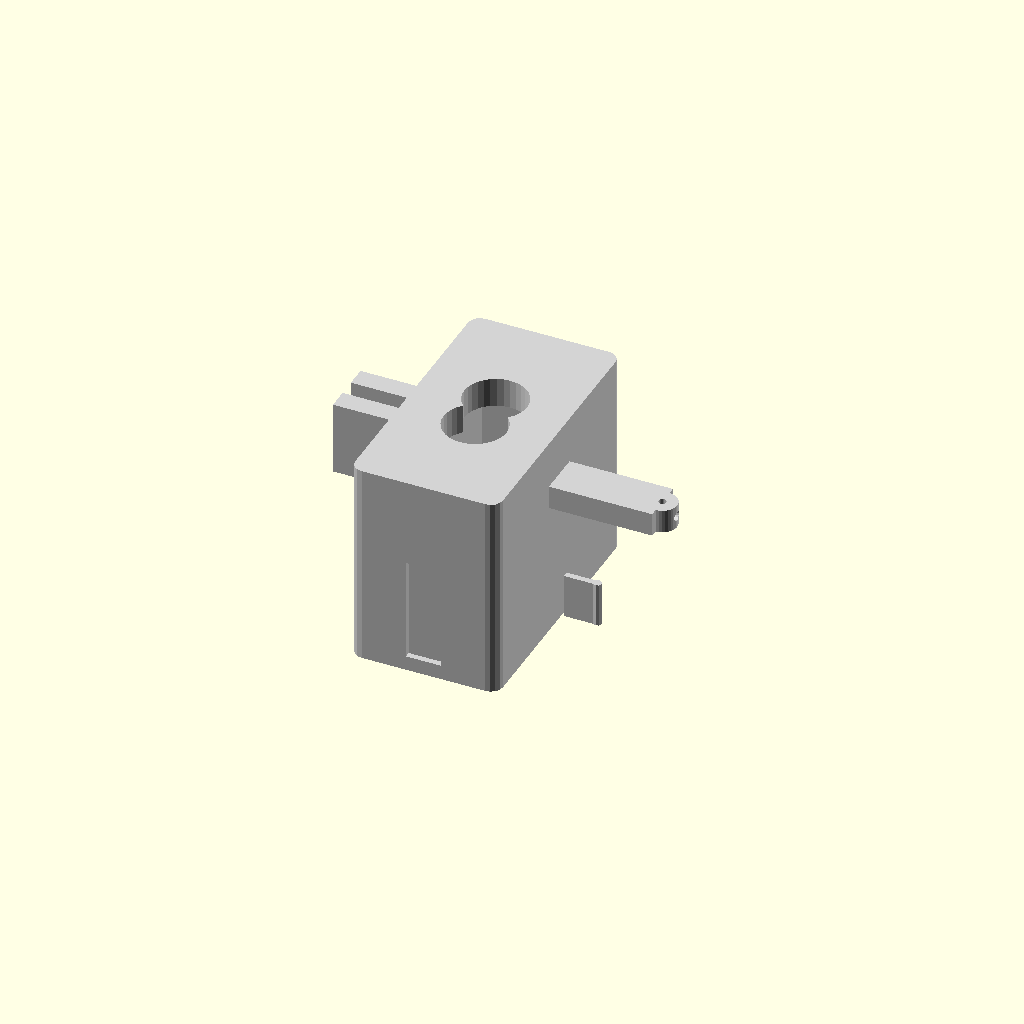
Cell 1 — every parameter at its default value.
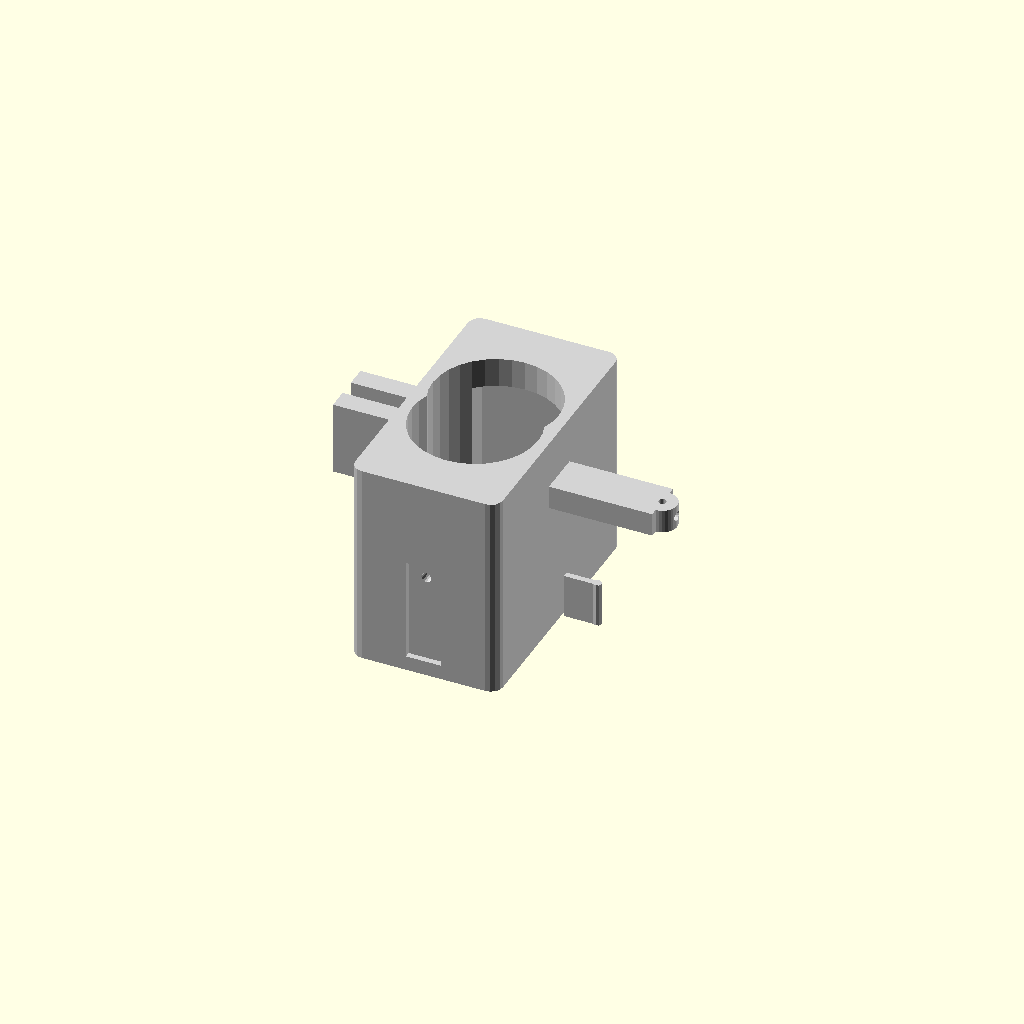
Cell 2 — lm12uu_od set to 42.6, the other parameters unchanged.
One fixed orthographic camera (rotation 55°, 0°, 25°; colour scheme Cornfield) for every cell.
The OpenSCAD source (antenna_gear/coil_winder/enclosures/wire_guide_carriage.scad):
/**
 * wire_guide_carriage.scad — TM-CWND-001 Rev A
 * Wire Guide Traverse Carriage
 *
 * Slides on two 12mm smooth rods (60mm center spacing).
 * Driven by T8 leadscrew (8mm, 2mm pitch).
 * Carries the wire eye that guides wire onto the coil former.
 *
 * Features:
 *   - Anti-backlash T8 nut pocket (spring-loaded split nut or commercial)
 *   - LM12UU linear bearing pockets (or printed PTFE bushings)
 *   - Adjustable wire eye height (±10mm from nominal)
 *   - V-pointer for visual turn position
 *   - Wire optical sensor bracket (for wire break sensor mounting)
 *   - Magnetic position indicator strip slot
 *
 * Print settings:
 *   Material: PETG (good bearing surface against steel rods)
 *   Infill: 60% gyroid
 *   Wall: 4 perimeters
 *   Layer: 0.15mm (bearing bore accuracy)
 *   Supports: Yes under bearing bores
 *
 * Print envelope: 120×100×80mm — fits in 200mm cube
 *
 * Hardware:
 *   LM12UU bearings (4×) — 12mm bore, 21mm OD, 30mm length
 *   OR: printed PTFE bushing inserts (self-lubricated)
 *   T8 anti-backlash nut (commercial) — Tr8×2 or T8×2
 *   Wire guide: 2.5mm bore ceramic eyelet, or print PTFE insert
 *   M3 set screw × 4 (bearing retention)
 */

// ─── Parameters ───────────────────────────────────────────────────────────────

// Rail rod geometry (must match base_plate.scad)
rail_dia        = 12.0;
rail_spacing    = 60.0;  // Center-to-center Y
lm12uu_od       = 21.3;  // LM12UU OD + 0.1mm press clearance
lm12uu_len      = 30.0;  // LM12UU length

// Leadscrew (T8, 2mm pitch)
lead_dia        = 8.4;   // Through bore (anti-backlash nut threads into this)
lead_nut_od     = 22.0;  // Anti-backlash nut OD flange
lead_nut_h      = 20.0;  // Nut height (with spring)
lead_nut_bolt_sp= 12.0;  // Nut flange bolt hole spacing

// Carriage body
body_w          = 90.0;  // Width (Y direction, spans rail centers + margin)
body_d          = 50.0;  // Depth (X direction, along travel)
body_h          = 70.0;  // Height (Z direction)
body_corner     = 4.0;

// Wire guide arm (extends toward coil former)
arm_len         = 35.0;  // Extension toward spindle
arm_w           = 15.0;
arm_h           = 8.0;
arm_z           = 50.0;  // Height of wire guide above base (nominal)

// Wire eye
eye_dia         = 2.6;   // Wire passage (for AWG10 = 2.6mm dia wire)
eye_boss_od     = 10.0;
eye_slot_h      = 20.0;  // Vertical slot for height adjustment

// V-pointer
ptr_len         = 12.0;
ptr_w           = 2.0;
ptr_h           = 15.0;

// Optical sensor bracket (for wire break sensor)
sens_bracket_w  = 20.0;
sens_bracket_h  = 25.0;
sens_gap        = 6.0;   // Gap in bracket for wire to pass (optical slot)
sens_z          = arm_z - 10;  // Height of optical sensor

// Position indicator strip slot
strip_w         = 12.0;  // Magnetic strip width
strip_d         = 2.0;   // Strip thickness
strip_z         = 5.0;   // Height from bottom

// M3 retention screw holes (for bearing retention)
ret_screw_dia   = 3.3;

// Printed bushing (alternative to LM12UU)
bushing_od      = lm12uu_od;
bushing_len     = 20.0;  // Shorter than LM12UU
bushing_wall    = 2.0;

// ─── Modules ──────────────────────────────────────────────────────────────────

module carriage_body() {
    difference() {
        union() {
            // Main body
            hull() {
                for (x=[body_corner, body_d-body_corner])
                for (y=[body_corner, body_w-body_corner])
                    translate([x, y, 0])
                        cylinder(h=body_h, r=body_corner, $fn=16);
            }

            // Wire guide arm (extends in X direction toward spindle)
            translate([body_d, body_w/2 - arm_w/2, arm_z - arm_h/2])
                cube([arm_len, arm_w, arm_h]);

            // Eye boss at end of arm
            translate([body_d + arm_len, body_w/2, arm_z])
                cylinder(h=arm_h, d=eye_boss_od, $fn=32, center=true);

            // V-pointer (visual indicator on front face)
            translate([body_d + 2, body_w/2 - ptr_w/2, 2])
                cube([ptr_len, ptr_w, ptr_h]);
            // V-tip
            translate([body_d + ptr_len + 1, body_w/2, 2])
                cylinder(h=ptr_h, r=1.5, $fn=8);

            // Optical sensor bracket (back of body, extends down)
            translate([-sens_bracket_w - 2, body_w/2 - sens_bracket_w/2, sens_z])
                cube([sens_bracket_w, sens_bracket_w, sens_bracket_h]);
        }

        // Front rail bore (LM12UU or printed bushing)
        translate([body_d/2, rail_spacing/2 + (body_w/2 - rail_spacing/2)/2, -0.5])
            cylinder(h=body_h+1, d=lm12uu_od, $fn=32);
        // Set screw for front bearing
        translate([body_d/2, rail_spacing/2 + (body_w/2 - rail_spacing/2)/2 + lm12uu_od/2 + 1, body_h/2])
        rotate([90,0,0])
            cylinder(h=lm12uu_od+2, d=ret_screw_dia, $fn=16);

        // Rear rail bore
        translate([body_d/2, body_w - (rail_spacing/2 + (body_w/2 - rail_spacing/2)/2), -0.5])
            cylinder(h=body_h+1, d=lm12uu_od, $fn=32);
        translate([body_d/2, body_w - (rail_spacing/2 + (body_w/2 - rail_spacing/2)/2) - lm12uu_od/2 - 1, body_h/2])
        rotate([90,0,0])
            cylinder(h=lm12uu_od+2, d=ret_screw_dia, $fn=16);

        // Leadscrew nut pocket (center bottom)
        translate([body_d/2, body_w/2, -0.5])
            cylinder(h=lead_nut_h+0.5, d=lead_nut_od+0.3, $fn=32);
        // Leadscrew through bore (full height)
        translate([body_d/2, body_w/2, -0.5])
            cylinder(h=body_h+1, d=lead_dia, $fn=32);
        // Anti-backlash nut bolt holes
        for (a=[0,180])
            rotate([0,0,a])
            translate([body_d/2 + lead_nut_bolt_sp/2, body_w/2, -0.5])
                cylinder(h=lead_nut_h+0.5, d=3.3, $fn=16);

        // Wire eye bore (with adjustment slot)
        translate([body_d + arm_len, body_w/2, arm_z - eye_slot_h/2 - 0.5])
            cylinder(h=eye_slot_h+1, d=eye_dia, $fn=16);
        // Height adjustment slot (M3 clamping bolt through arm)
        translate([body_d + arm_len/2, body_w/2, arm_z])
        rotate([0,90,0])
            cylinder(h=arm_len+1, d=3.3, $fn=16);

        // Position strip slot
        translate([body_d/2 - strip_w/2, -0.5, strip_z])
            cube([strip_w, strip_d+0.5, body_h/2]);

        // Optical sensor slot (gap in sensor bracket)
        translate([-sens_bracket_w-3, body_w/2 - sens_gap/2, sens_z + sens_bracket_h/2])
            cube([sens_bracket_w+2, sens_gap, sens_bracket_h/2+1]);

        // Weight relief pockets
        translate([10, 15, 20])
            cube([body_d-20, body_w-30, body_h-30]);
    }
}

module printed_bushing() {
    // PTFE or printed bushing (alternative to LM12UU)
    // Self-lubricating with PTFE filament; print in 0.1mm layers
    difference() {
        cylinder(h=bushing_len, d=bushing_od, $fn=32);
        translate([0,0,-0.5])
            cylinder(h=bushing_len+1, d=rail_dia+0.15, $fn=32);
        // Oil groove (retain small amount of lubricant)
        translate([0, 0, bushing_len/2])
            rotate_extrude($fn=64)
            translate([rail_dia/2 + bushing_wall/2, 0, 0])
                circle(r=0.5, $fn=8);
    }
}

module wire_eye_insert() {
    // Drop-in ceramic-style eye insert
    // Print in PETG, 100% infill, 0.1mm layers for smooth bore
    h = arm_h + 4;
    difference() {
        cylinder(h=h, d=eye_boss_od-0.4, $fn=32);
        // Bore with chamfers
        translate([0,0,-0.5]) cylinder(h=h+1, d=eye_dia, $fn=16);
        translate([0,0,h-1.5]) cylinder(h=2, d1=eye_dia, d2=eye_dia+2, $fn=16);
        translate([0,0,-0.5]) cylinder(h=2, d1=eye_dia+2, d2=eye_dia, $fn=16);
    }
}

// ─── Render ───────────────────────────────────────────────────────────────────

$fn = 32;
print_part = "carriage";  // "carriage" | "bushing" | "eye" | "all"

if (print_part == "carriage") {
    color("lightgray") carriage_body();
} else if (print_part == "bushing") {
    for (i=[0:3])
        translate([i * 25, 0, 0])
            color("lightblue") printed_bushing();
} else if (print_part == "eye") {
    color("white") wire_eye_insert();
} else {
    color("lightgray", 0.8) carriage_body();
    // Show bearings in position
    for (y=[rail_spacing/2 + (90/2 - rail_spacing/2)/2,
            90 - (rail_spacing/2 + (90/2 - rail_spacing/2)/2)])
        color("silver", 0.5)
        translate([45, y, 0])
            cylinder(h=lm12uu_len, d=lm12uu_od-0.3, $fn=32);
}
Customizer parameters (derived from the source; name, type, default, range or options):
rail_dia: number, default 12
rail_spacing: number, default 60
lm12uu_od: number, default 21.3
lm12uu_len: number, default 30
lead_dia: number, default 8.4
lead_nut_od: number, default 22
lead_nut_h: number, default 20
lead_nut_bolt_sp: number, default 12
body_w: number, default 90
body_d: number, default 50
body_h: number, default 70
body_corner: number, default 4
arm_len: number, default 35
arm_w: number, default 15
arm_h: number, default 8
arm_z: number, default 50
eye_dia: number, default 2.6
eye_boss_od: number, default 10
eye_slot_h: number, default 20
ptr_len: number, default 12
ptr_w: number, default 2
ptr_h: number, default 15
sens_bracket_w: number, default 20
sens_bracket_h: number, default 25
sens_gap: number, default 6
strip_w: number, default 12
strip_d: number, default 2
strip_z: number, default 5
ret_screw_dia: number, default 3.3
bushing_len: number, default 20
bushing_wall: number, default 2
